Run: headless pygame with SDL's dummy video driver; simulated clock (each Clock.tick advances the game by its frame time, no real sleeping); random seed 0; keys injected as events and as key.get_pressed() state; mouse plan: one left click at the window centre at the start of phase 2, then a move to the lower-right quarter at the start of phase 3.
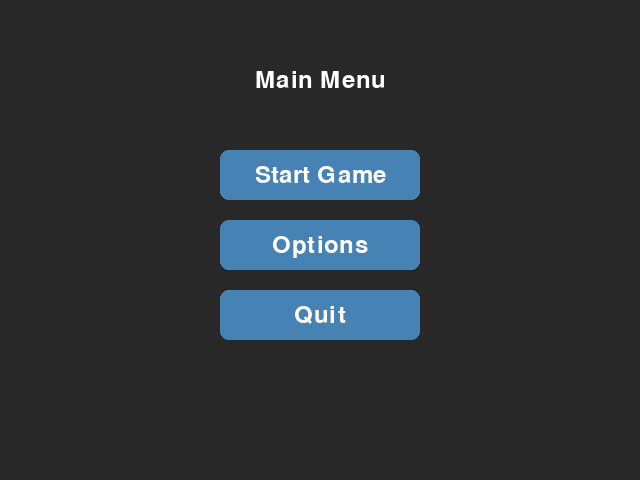
Frame 1 of 4 · flips 1–60 · no input
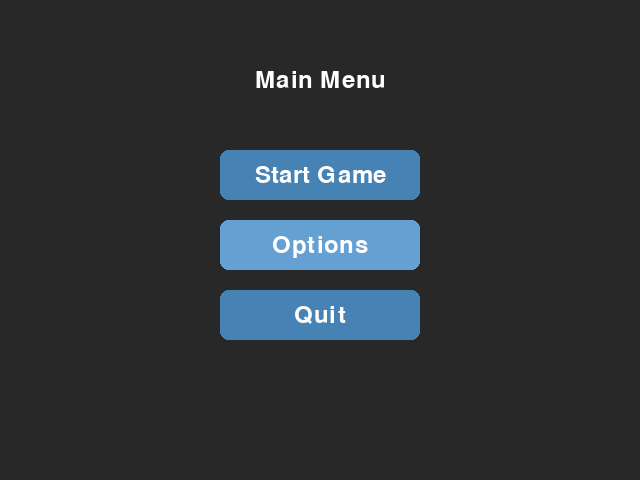
Frame 2 of 4 · flips 61–180 · clicked the window centre · tapped SPACE, RETURN · held RIGHT (→), D
Frame 3 of 4 · flips 181–300 · moved the mouse to the lower-right quarter · held DOWN (↓), S · screen same as frame 1, image omitted
Frame 4 of 4 · flips 301–420 · held LEFT (←), A, UP (↑), W · screen unchanged from frame 3, image omitted

The pygame program that drew these frames:

import pygame
import sys

# Initialize Pygame
pygame.init()

# Screen settings
SCREEN_WIDTH, SCREEN_HEIGHT = 640, 480
SCREEN = pygame.display.set_mode((SCREEN_WIDTH, SCREEN_HEIGHT))
pygame.display.set_caption("Game Menu with OOP - Pygame")

# Colors
WHITE = (255, 255, 255)
BLACK = (0, 0, 0)
DARK_GRAY = (40, 40, 40)
GRAY = (100, 100, 100)
BLUE = (70, 130, 180)
LIGHT_BLUE = (100, 160, 210)

# Fonts
FONT = pygame.font.SysFont("arial", 36)
FONT_SMALL = pygame.font.SysFont("arial", 24)

class Button:
    def __init__(self, text, x, y, width, height, 
                 idle_color, hover_color, action=None):
        self.text = text
        self.rect = pygame.Rect(x, y, width, height)
        self.idle_color = idle_color
        self.hover_color = hover_color
        self.action = action
        self.hovered = False
        self.text_surf = FONT.render(text, True, WHITE)
        self.text_rect = self.text_surf.get_rect(center=self.rect.center)

    def draw(self, surface):
        color = self.hover_color if self.hovered else self.idle_color
        pygame.draw.rect(surface, color, self.rect, border_radius=8)
        surface.blit(self.text_surf, self.text_rect)

    def update(self, mouse_pos, mouse_click):
        if self.rect.collidepoint(mouse_pos):
            self.hovered = True
            if mouse_click[0]:  # Left mouse button clicked
                if self.action:
                    self.action()
        else:
            self.hovered = False

class Menu:
    def __init__(self):
        self.buttons = []
        self.running = True

    def start_game(self):
        print("Start Game clicked!")
        # Here you could add game start logic or switch game states

    def options(self):
        print("Options clicked! (You can add your settings here)")

    def quit_game(self):
        print("Quit Game clicked!")
        pygame.quit()
        sys.exit()

    def setup(self):
        btn_w = 200
        btn_h = 50
        btn_x = (SCREEN_WIDTH - btn_w) // 2
        btn_y = 150
        btn_gap = 70

        self.buttons.append(Button("Start Game", btn_x, btn_y, btn_w, btn_h,
                                   BLUE, LIGHT_BLUE, self.start_game))
        self.buttons.append(Button("Options", btn_x, btn_y + btn_gap, btn_w, btn_h,
                                   BLUE, LIGHT_BLUE, self.options))
        self.buttons.append(Button("Quit", btn_x, btn_y + 2*btn_gap, btn_w, btn_h,
                                   BLUE, LIGHT_BLUE, self.quit_game))

    def run(self):
        clock = pygame.time.Clock()

        while self.running:
            mouse_pos = pygame.mouse.get_pos()
            mouse_click = pygame.mouse.get_pressed()

            for event in pygame.event.get():
                if event.type == pygame.QUIT:
                    self.running = False

            SCREEN.fill(DARK_GRAY)

            # Draw title
            title_surf = FONT.render("Main Menu", True, WHITE)
            title_rect = title_surf.get_rect(center=(SCREEN_WIDTH // 2, 80))
            SCREEN.blit(title_surf, title_rect)

            # Update and draw buttons
            for button in self.buttons:
                button.update(mouse_pos, mouse_click)
                button.draw(SCREEN)

            pygame.display.flip()
            clock.tick(60)

        pygame.quit()
        sys.exit()

if __name__ == "__main__":
    menu = Menu()
    menu.setup()
    menu.run()
